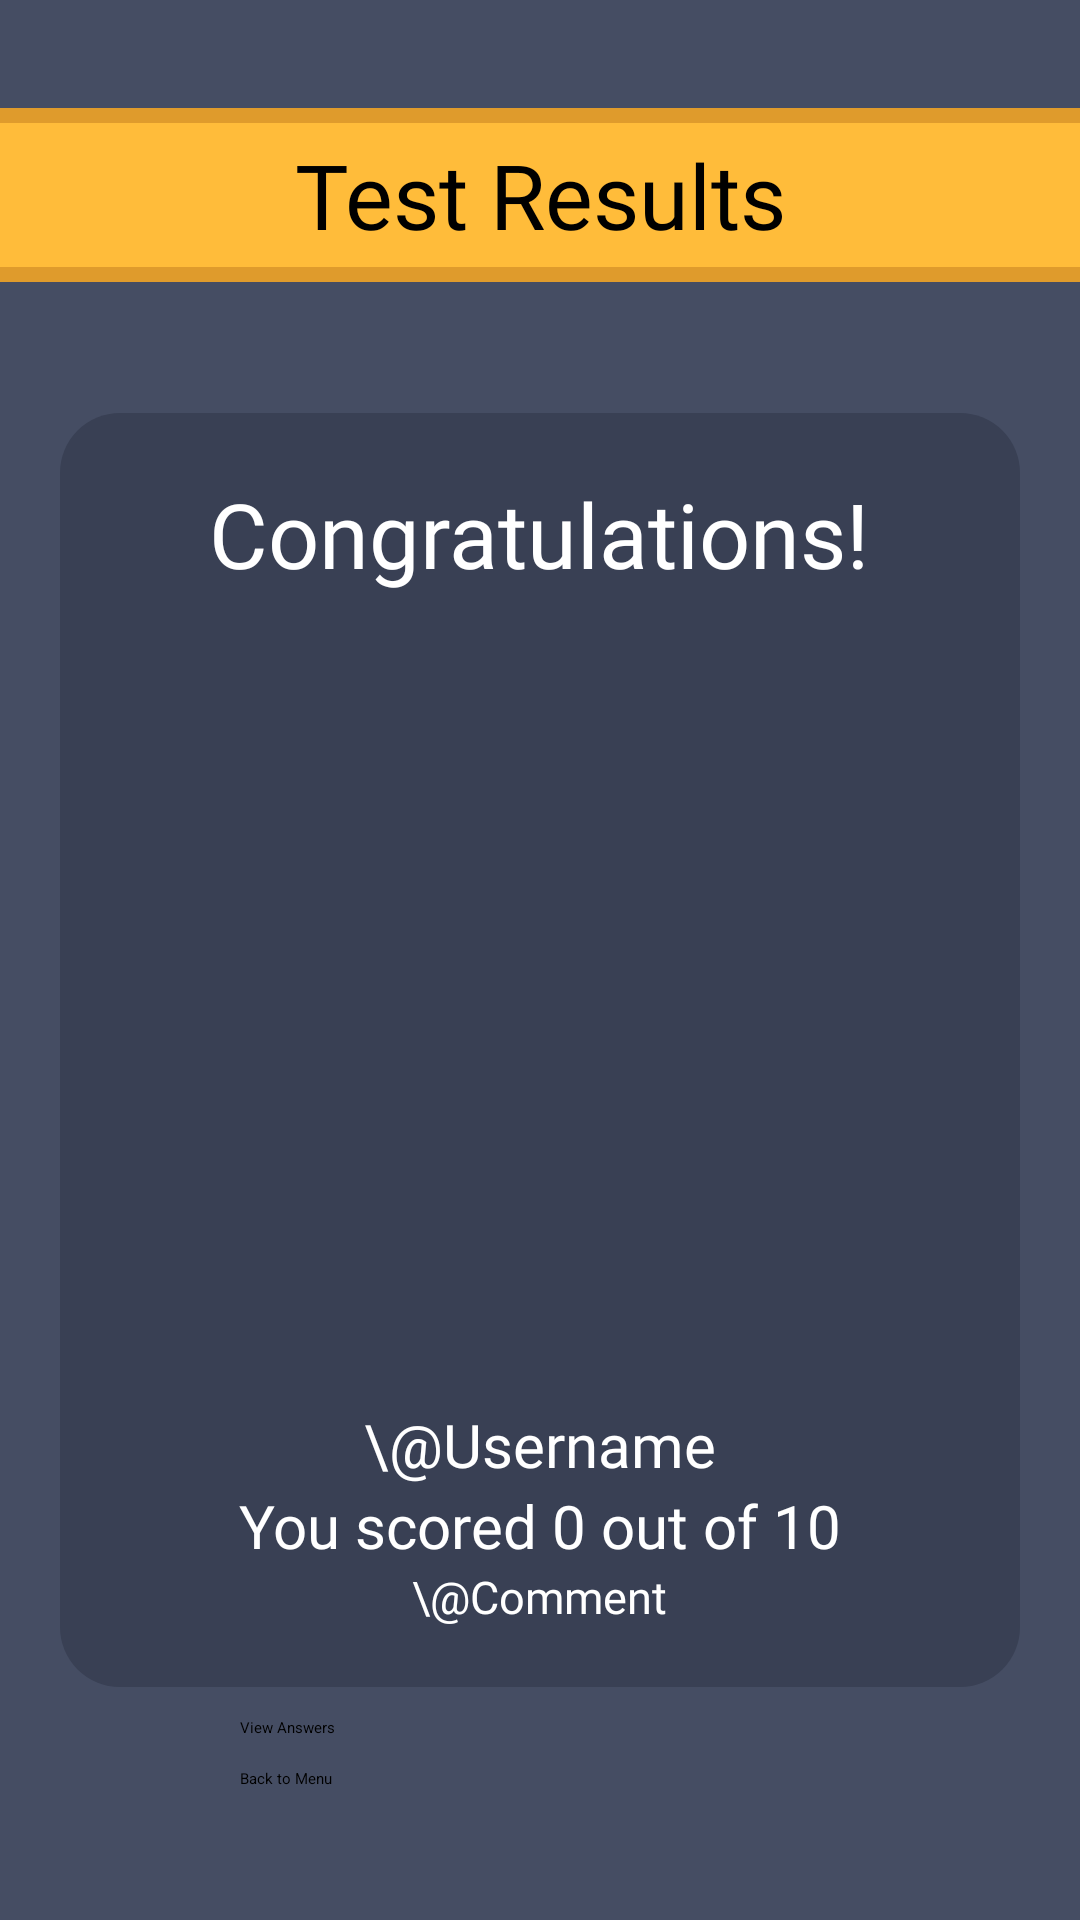

The Android layout XML behind this screen, and the referenced resources:
<!-- AndroidManifest.xml: application theme Theme.Hanbaeuda -->
<!-- res/layout/activity_results_page.xml -->
<?xml version="1.0" encoding="utf-8"?>
<androidx.constraintlayout.widget.ConstraintLayout xmlns:android="http://schemas.android.com/apk/res/android"
    xmlns:app="http://schemas.android.com/apk/res-auto"
    xmlns:tools="http://schemas.android.com/tools"
    android:layout_width="match_parent"
    android:layout_height="match_parent"
    tools:context=".Results_Page"
    android:background="@color/bg_color">

    <TextView
        android:id="@+id/layout_banner"
        android:layout_width="match_parent"
        android:layout_height="58dp"
        android:layout_gravity="start"
        android:layout_marginTop="36dp"
        android:background="@drawable/menu_textlines"
        android:fontFamily="@font/bm_yeonsung"
        android:gravity="center"
        android:text="Test Results"
        android:textColor="@color/black"
        android:textSize="30sp"
        app:layout_constraintEnd_toEndOf="parent"
        app:layout_constraintStart_toStartOf="parent"
        app:layout_constraintTop_toTopOf="parent"/>

    <LinearLayout
        android:layout_width="match_parent"
        android:layout_height="0dp"
        android:orientation="vertical"
        android:gravity="center"
        app:layout_constraintTop_toBottomOf="@id/layout_banner"
        app:layout_constraintStart_toStartOf="parent"
        app:layout_constraintEnd_toEndOf="parent"
        app:layout_constraintBottom_toBottomOf="parent">

        <LinearLayout
            android:layout_width="match_parent"
            android:layout_height="wrap_content"
            android:layout_marginLeft="20dp"
            android:layout_marginRight="20dp"
            android:padding="20dp"
            android:orientation="vertical"
            android:gravity="center"
            android:background="@drawable/corner_background">

            <TextView
                android:id="@+id/results_banner"
                android:layout_width="wrap_content"
                android:layout_height="wrap_content"
                android:text="Congratulations!"
                android:textColor="@color/white"
                android:fontFamily="@font/ibm_plex_sans_sb"
                android:textSize="30sp"/>

            <ImageView
                android:layout_width="250dp"
                android:layout_height="250dp"
                android:src="@drawable/trophy"
                android:layout_marginTop="10dp"
                android:layout_marginBottom="10dp"/>

            <TextView
                android:id="@+id/results_username"
                android:layout_width="wrap_content"
                android:layout_height="wrap_content"
                android:text="\@Username"
                android:textColor="@color/white"
                android:fontFamily="@font/ibm_plex_sans_sb"
                android:textSize="20sp"
                app:layout_constraintTop_toBottomOf="@id/results_banner"
                app:layout_constraintEnd_toEndOf="@id/results_banner"
                app:layout_constraintStart_toStartOf="@id/results_banner"/>

            <TextView
                android:id="@+id/test_score"
                android:layout_width="wrap_content"
                android:layout_height="wrap_content"
                android:text="You scored 0 out of 10"
                android:textColor="@color/white"
                android:fontFamily="@font/ibm_plex_sans_sb"
                android:textSize="20sp"
                app:layout_constraintTop_toBottomOf="@id/results_banner"
                app:layout_constraintEnd_toEndOf="@id/results_banner"
                app:layout_constraintStart_toStartOf="@id/results_banner"/>

            <TextView
                android:id="@+id/test_comment"
                android:layout_width="wrap_content"
                android:layout_height="wrap_content"
                android:text="\@Comment"
                android:textColor="@color/white"
                android:fontFamily="@font/ibm_plex_sans_sb"
                android:textSize="15sp"
                app:layout_constraintTop_toBottomOf="@id/results_banner"
                app:layout_constraintEnd_toEndOf="@id/results_banner"
                app:layout_constraintStart_toStartOf="@id/results_banner"/>

        </LinearLayout>

        <Button
            android:id="@+id/see_results"
            android:layout_width="match_parent"
            android:layout_height="wrap_content"
            android:layout_marginLeft="80dp"
            android:layout_marginRight="80dp"
            android:text="View Answers"
            android:backgroundTint="@color/ye_bgcolor"
            android:textColor="@color/black"
            android:layout_marginTop="10dp"/>

        <Button
            android:id="@+id/go_back"
            android:layout_width="match_parent"
            android:layout_height="wrap_content"
            android:layout_marginLeft="80dp"
            android:layout_marginRight="80dp"
            android:text="Back to Menu"
            android:backgroundTint="@color/ye_bgcolor"
            android:textColor="@color/black"
            android:layout_marginTop="10dp"/>

    </LinearLayout>

</androidx.constraintlayout.widget.ConstraintLayout>
<!-- resources referenced by this layout -->
<resources>
  <color name="bg_color">#454d63</color>
  <color name="black">#FF000000</color>
  <color name="white">#FFFFFFFF</color>
  <color name="ye_bgcolor">#ffbc3a</color>
  <!-- drawable corner_background (drawable) -->
  <?xml version="1.0" encoding="utf-8"?>
  <selector xmlns:android="http://schemas.android.com/apk/res/android">
  
      <item>
          <shape android:shape="rectangle">
              <solid android:color="@color/sec_color"/>
              <corners android:radius="20dp" />
          </shape>
      </item>
  
  </selector>
  <!-- drawable menu_textlines (drawable) -->
  <?xml version="1.0" encoding="utf-8"?>
  <layer-list xmlns:android="http://schemas.android.com/apk/res/android" >
  
      <item>
          <shape
              android:shape="rectangle">
              <stroke android:width="5dp" android:color="@color/ye_sec_color" />
              <solid android:color="#FFDDDDDD" />
  
          </shape>
      </item>
  
      <item android:top="5dp" android:bottom="5dp">
          <shape
              android:shape="rectangle">
              <stroke android:width="10dp" android:color="@color/ye_bgcolor" />
              <solid android:color="@color/ye_bgcolor" />
          </shape>
      </item>
  
  </layer-list>
  <style name="Theme.Hanbaeuda" parent="Theme.MaterialComponents.DayNight.NoActionBar">
          
          <item name="colorPrimary">@color/sec_color</item>
          <item name="colorPrimaryVariant">@color/purple_700</item>
          <item name="colorOnPrimary">@color/white</item>
          <item name="colorAccent">@color/ye_bgcolor</item>
          
          <item name="colorSecondary">@color/teal_200</item>
          <item name="colorSecondaryVariant">@color/teal_700</item>
          <item name="colorOnSecondary">@color/white</item>
          
          <item name="android:statusBarColor">@color/bg_color</item>
          
      </style>
  <color name="sec_color">#394054</color>
  <color name="ye_sec_color">#df9b2c</color>
  <color name="purple_700">#FF3700B3</color>
  <color name="teal_200">#FF03DAC5</color>
  <color name="teal_700">#FF018786</color>
</resources>
